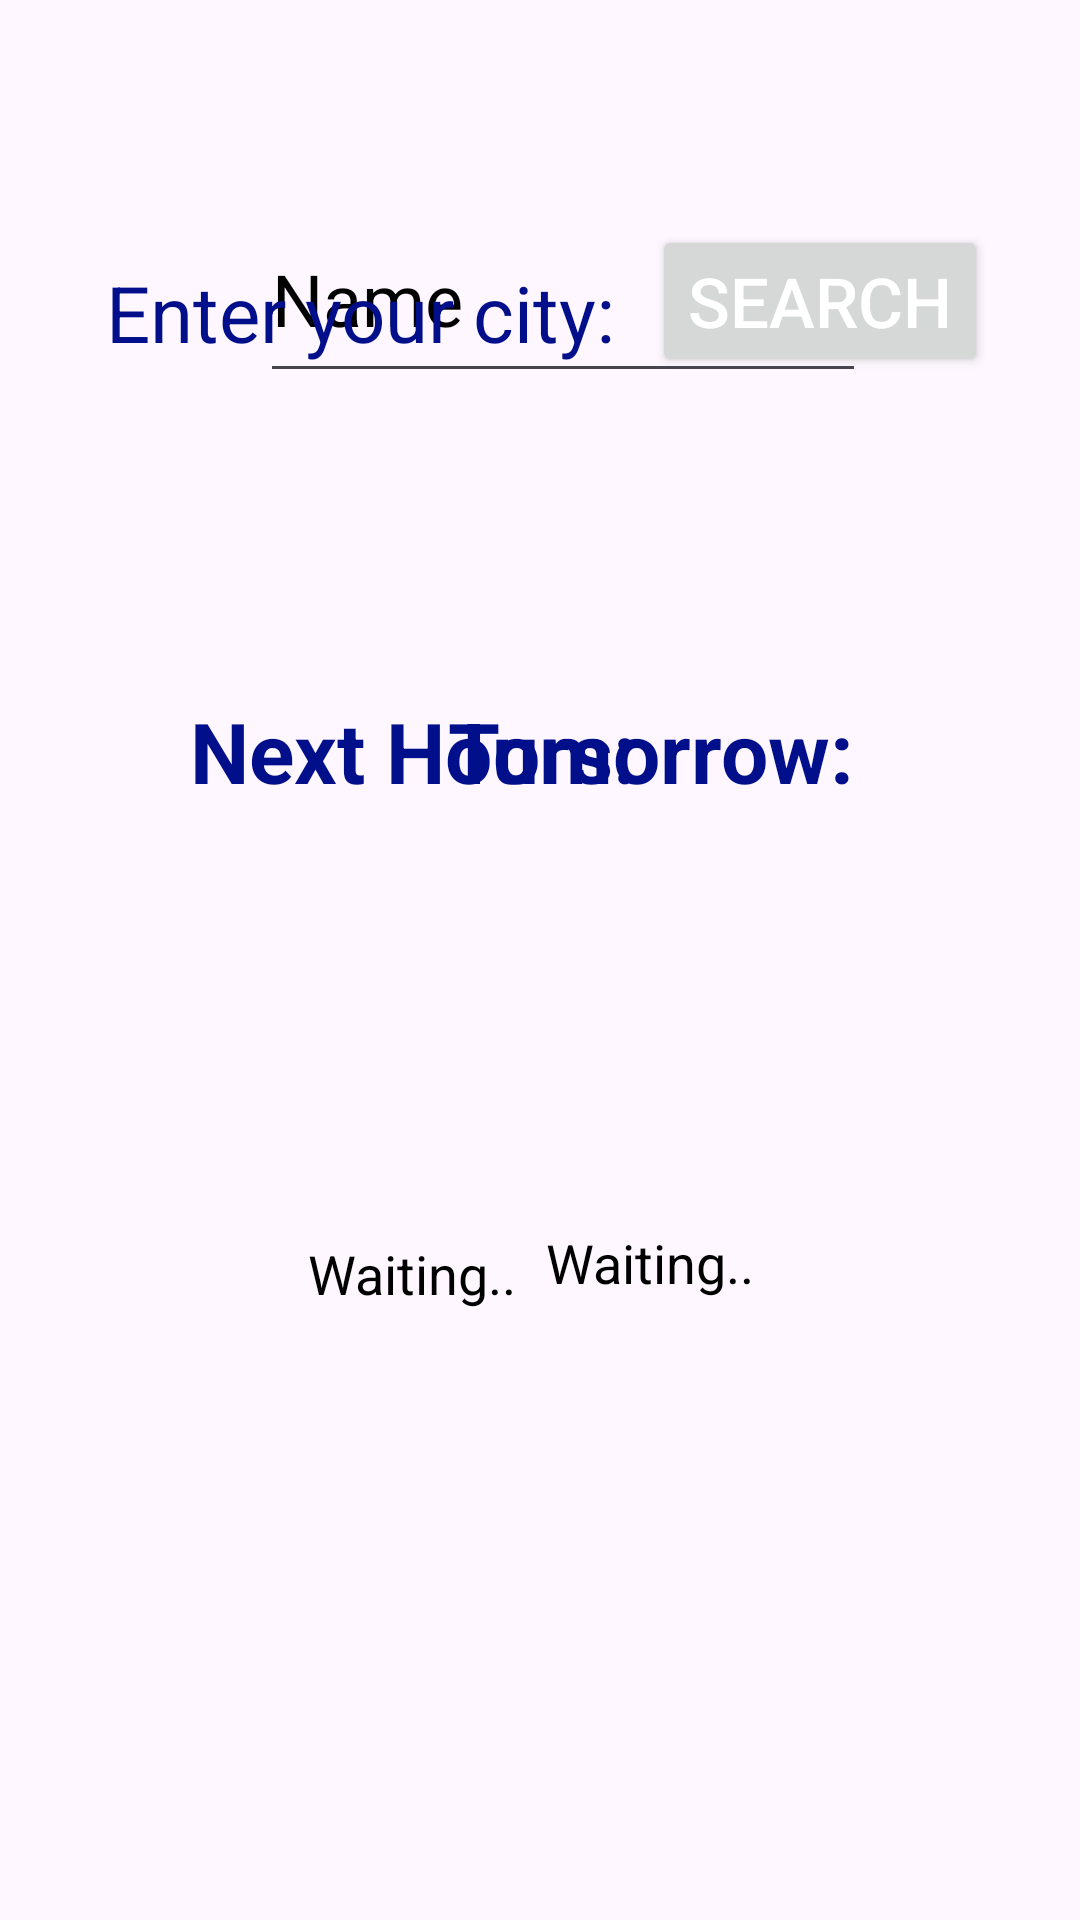

This screen was rendered from an Android layout file. Write that file and the resources it references.
<!-- AndroidManifest.xml: application theme Theme.EMotionApp -->
<!-- res/layout/fragment_meteo.xml -->
<?xml version="1.0" encoding="utf-8"?>
<androidx.constraintlayout.widget.ConstraintLayout xmlns:android="http://schemas.android.com/apk/res/android"
    xmlns:app="http://schemas.android.com/apk/res-auto"
    xmlns:tools="http://schemas.android.com/tools"
    android:id="@+id/frameLayout2"
    android:layout_width="match_parent"
    android:layout_height="match_parent"
    tools:context=".MeteoFragment" >

    <TextView
        android:id="@+id/textView3"
        android:layout_width="234dp"
        android:layout_height="75dp"
        android:text="Next Hours:"
        android:textAlignment="center"
        android:textColor="@color/darkBlue"
        android:textSize="28sp"
        android:textStyle="bold"
        app:layout_constraintBottom_toBottomOf="parent"
        app:layout_constraintEnd_toEndOf="parent"
        app:layout_constraintHorizontal_bias="0.164"
        app:layout_constraintStart_toStartOf="parent"
        app:layout_constraintTop_toTopOf="parent"
        app:layout_constraintVertical_bias="0.41" />

    <TextView
        android:id="@+id/nextHoursText"
        android:layout_width="234dp"
        android:layout_height="108dp"
        android:text="Waiting.."
        android:textAlignment="center"
        android:textColor="@color/black"
        android:textSize="18sp"
        app:layout_constraintBottom_toBottomOf="parent"
        app:layout_constraintEnd_toEndOf="parent"
        app:layout_constraintHorizontal_bias="0.162"
        app:layout_constraintStart_toStartOf="parent"
        app:layout_constraintTop_toTopOf="parent"
        app:layout_constraintVertical_bias="0.775" />

    <TextView
        android:id="@+id/textView4"
        android:layout_width="234dp"
        android:layout_height="75dp"
        android:text="Tomorrow:"
        android:textAlignment="center"
        android:textAllCaps="false"
        android:textColor="@color/darkBlue"
        android:textSize="28sp"
        android:textStyle="bold"
        app:layout_constraintBottom_toBottomOf="parent"
        app:layout_constraintEnd_toEndOf="parent"
        app:layout_constraintHorizontal_bias="0.79"
        app:layout_constraintStart_toStartOf="parent"
        app:layout_constraintTop_toTopOf="parent"
        app:layout_constraintVertical_bias="0.41" />

    <TextView
        android:id="@+id/tomorrowText"
        android:layout_width="234dp"
        android:layout_height="108dp"
        android:text="Waiting.."
        android:textAlignment="center"
        android:textColor="@color/black"
        android:textSize="18sp"
        app:layout_constraintBottom_toBottomOf="parent"
        app:layout_constraintEnd_toEndOf="parent"
        app:layout_constraintHorizontal_bias="0.79"
        app:layout_constraintStart_toStartOf="parent"
        app:layout_constraintTop_toTopOf="parent"
        app:layout_constraintVertical_bias="0.768" />

    <EditText
        android:id="@+id/cityText"
        android:layout_width="202dp"
        android:layout_height="66dp"
        android:ems="10"
        android:textColor="@color/black"
        android:hint="Name"
        android:inputType="text"
        android:textColorHint="@color/black"
        android:textSize="24sp"
        app:layout_constraintBottom_toBottomOf="parent"
        app:layout_constraintEnd_toEndOf="parent"
        app:layout_constraintHorizontal_bias="0.548"
        app:layout_constraintStart_toStartOf="parent"
        app:layout_constraintTop_toTopOf="parent"
        app:layout_constraintVertical_bias="0.113" />

    <Button
        android:id="@+id/wheaterSearchButton"
        android:layout_width="wrap_content"
        android:layout_height="wrap_content"
        android:text="Search"
        android:textColor="@color/white"
        android:textSize="23sp"
        app:layout_constraintBottom_toBottomOf="parent"
        app:layout_constraintEnd_toEndOf="parent"
        app:layout_constraintHorizontal_bias="0.877"
        app:layout_constraintStart_toStartOf="parent"
        app:layout_constraintTop_toTopOf="parent"
        app:layout_constraintVertical_bias="0.127" />

    <TextView
        android:id="@+id/cityTextEntered"
        android:layout_width="210dp"
        android:layout_height="37dp"
        android:text="Enter your city:"
        android:textAlignment="center"
        android:textColor="@color/darkBlue"
        android:textSize="26sp"
        app:layout_constraintBottom_toBottomOf="parent"
        app:layout_constraintEnd_toEndOf="parent"
        app:layout_constraintHorizontal_bias="0.099"
        app:layout_constraintStart_toStartOf="parent"
        app:layout_constraintTop_toTopOf="parent"
        app:layout_constraintVertical_bias="0.144" />

    <TextView
        android:id="@+id/textView5"
        android:layout_width="322dp"
        android:layout_height="47dp"
        app:layout_constraintBottom_toBottomOf="parent"
        app:layout_constraintEnd_toEndOf="parent"
        app:layout_constraintHorizontal_bias="0.523"
        app:layout_constraintStart_toStartOf="parent"
        app:layout_constraintTop_toTopOf="parent"
        app:layout_constraintVertical_bias="0.956" />
</androidx.constraintlayout.widget.ConstraintLayout>
<!-- resources referenced by this layout -->
<resources>
  <color name="black">#FF000000</color>
  <color name="darkBlue">#010f8a</color>
  <color name="white">#FFFFFFFF</color>
  <style name="Theme.EMotionApp" parent="Base.Theme.EMotionApp" />
  <style name="Base.Theme.EMotionApp" parent="Theme.Material3.DayNight.NoActionBar">
          
          
      </style>
</resources>
